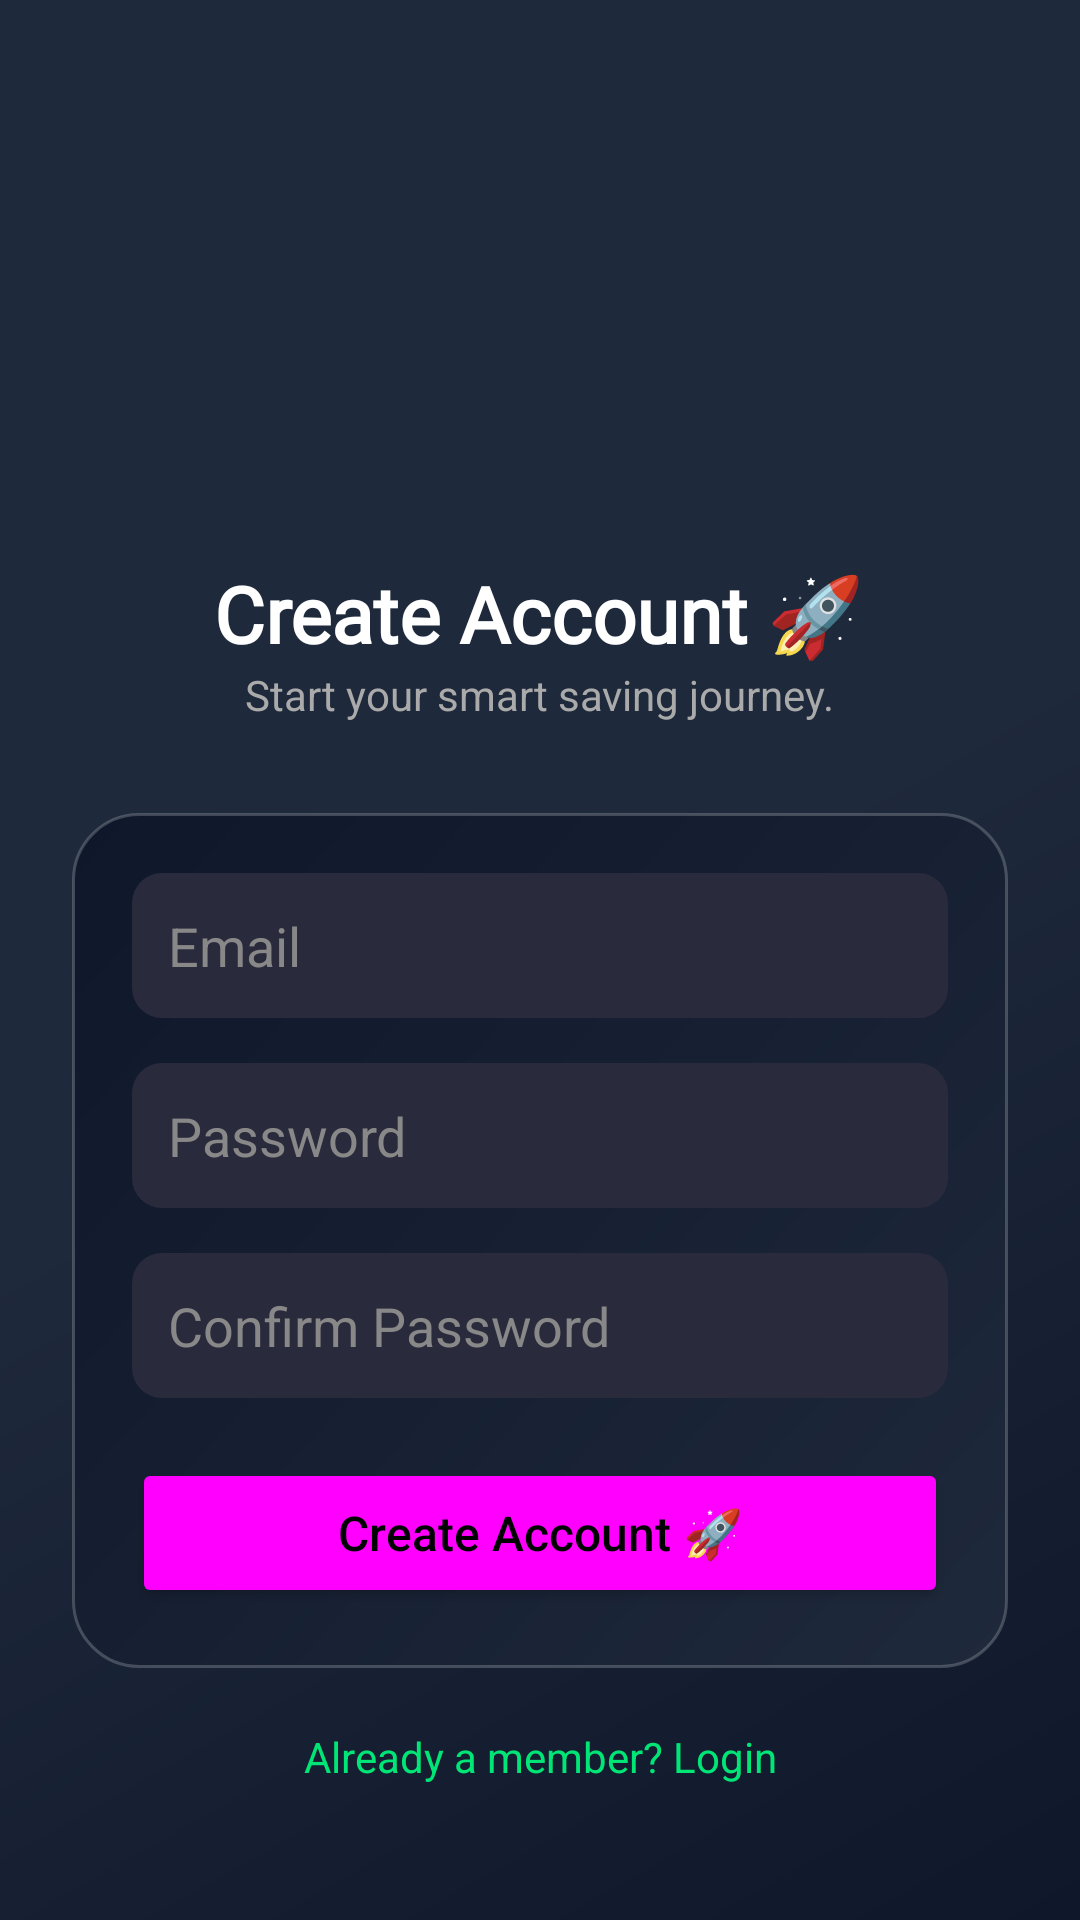

Reconstruct the res/layout file that produces this screen, plus the resources it refers to.
<!-- AndroidManifest.xml: application theme Theme.Spend_Buddy -->
<!-- res/layout/activity_signup.xml -->
<ScrollView xmlns:android="http://schemas.android.com/apk/res/android"
    android:background="@drawable/splash_gradient"
    android:layout_width="match_parent"
    android:layout_height="match_parent">

    <LinearLayout
        android:orientation="vertical"
        android:padding="24dp"
        android:layout_width="match_parent"
        android:gravity="center_horizontal"
        android:layout_height="wrap_content">

        

        <ImageView
            android:id="@+id/imgLogo"
            android:layout_width="137dp"
            android:layout_height="133dp"
            android:layout_marginTop="20dp"
            android:layout_marginBottom="10dp"
            android:scaleType="fitCenter"
            android:src="@drawable/logo_spendbuddy" />

        <TextView
            android:layout_width="wrap_content"
            android:layout_height="wrap_content"
            android:layout_marginTop="0dp"
            android:fontFamily="@font/poppins_bold"
            android:text="Create Account 🚀"
            android:textColor="#FFFFFF"
            android:textSize="26sp"
            android:textStyle="bold" />

        <TextView
            android:text="Start your smart saving journey."
            android:textColor="#AAAAAA"
            android:layout_marginBottom="30dp"
            android:layout_width="wrap_content"
            android:layout_height="wrap_content"/>

        
        <LinearLayout
            android:orientation="vertical"
            android:padding="20dp"
            android:background="@drawable/card_bg"
            android:layout_width="match_parent"
            android:layout_height="wrap_content">

            
            <EditText
                android:id="@+id/etEmail"
                android:hint="Email"
                android:textColor="#FFFFFF"
                android:textColorHint="#888"
                android:padding="12dp"
                android:background="@drawable/edit_bg"
                android:layout_marginBottom="15dp"
                android:layout_width="match_parent"
                android:layout_height="wrap_content"/>

            
            <EditText
                android:id="@+id/etPassword"
                android:hint="Password"
                android:textColor="#FFFFFF"
                android:textColorHint="#888"
                android:padding="12dp"
                android:background="@drawable/edit_bg"
                android:inputType="textPassword"
                android:layout_marginBottom="15dp"
                android:layout_width="match_parent"
                android:layout_height="wrap_content"/>

            
            <EditText
                android:id="@+id/etConfirmPassword"
                android:hint="Confirm Password"
                android:textColor="#FFFFFF"
                android:textColorHint="#888"
                android:padding="12dp"
                android:background="@drawable/edit_bg"
                android:inputType="textPassword"
                android:layout_marginBottom="20dp"
                android:layout_width="match_parent"
                android:layout_height="wrap_content"/>

            
            <Button
                android:id="@+id/btnSignup"
                android:text="Create Account 🚀"
                android:textAllCaps="false"
                android:textColor="#000000"
                android:textSize="16sp"
                android:backgroundTint="@drawable/buttton_pressed"
                android:layout_width="match_parent"
                android:layout_height="50dp"/>

        </LinearLayout>

        
        <TextView
            android:id="@+id/tvLogin"
            android:text="Already a member? Login"
            android:textColor="#00E676"
            android:gravity="center"
            android:layout_marginTop="20dp"
            android:layout_width="match_parent"
            android:layout_height="wrap_content"/>

    </LinearLayout>

</ScrollView>
<!-- resources referenced by this layout -->
<resources>
  <!-- drawable buttton_pressed (drawable) -->
  <?xml version="1.0" encoding="utf-8"?>
  <selector xmlns:android="http://schemas.android.com/apk/res/android">
  
      <item android:state_pressed="true">
  
          <shape>
  
              <solid android:color="#00C853"/>
  
              <corners android:radius="18dp"/>
  
          </shape>
  
      </item>
  
      <item>
  
          <shape>
  
              <solid android:color="#00E676"/>
  
              <corners android:radius="18dp"/>
  
          </shape>
  
      </item>
  
  </selector>
  <!-- drawable card_bg (drawable) -->
  <shape xmlns:android="http://schemas.android.com/apk/res/android">
      <gradient
          android:startColor="#1E293B"
          android:endColor="#0F172A"
          android:angle="135"/>
  
      <corners android:radius="22dp"/>
  
      <stroke
          android:width="1dp"
          android:color="#33FFFFFF"/>
  
      <padding
          android:left="12dp"
          android:right="12dp"
          android:top="12dp"
          android:bottom="12dp"/>
  </shape>
  <!-- drawable edit_bg (drawable) -->
  <shape
      xmlns:android="http://schemas.android.com/apk/res/android">
  <solid android:color="#2A2A3D"/>
  <corners android:radius="10dp"/>
  </shape>
  <!-- drawable splash_gradient (drawable) -->
  <?xml version="1.0" encoding="utf-8"?>
  <shape xmlns:android="http://schemas.android.com/apk/res/android">
  
      <gradient
          android:startColor="#0F172A"
          android:centerColor="#1E293B"
          android:endColor="#1E293B"
          android:angle="135"/>
  
  </shape>
  <style name="Theme.Spend_Buddy" parent="Theme.MaterialComponents.DayNight.NoActionBar">
  
      <item name="android:windowBackground">@color/bg_dark</item>
  
      <item name="colorPrimary">@color/primary_green</item>
      <item name="colorPrimaryVariant">@color/deep_teal</item>
      <item name="colorAccent">@color/accent_cyan</item>
  
      <item name="android:textColor">@color/white</item>
  
  </style>
  <color name="bg_dark">#0F172A</color>
  <color name="primary_green">#22C55E</color>
  <color name="deep_teal">#0F766E</color>
  <color name="accent_cyan">#06B6D4</color>
  <color name="white">#FFFFFF</color>
</resources>
